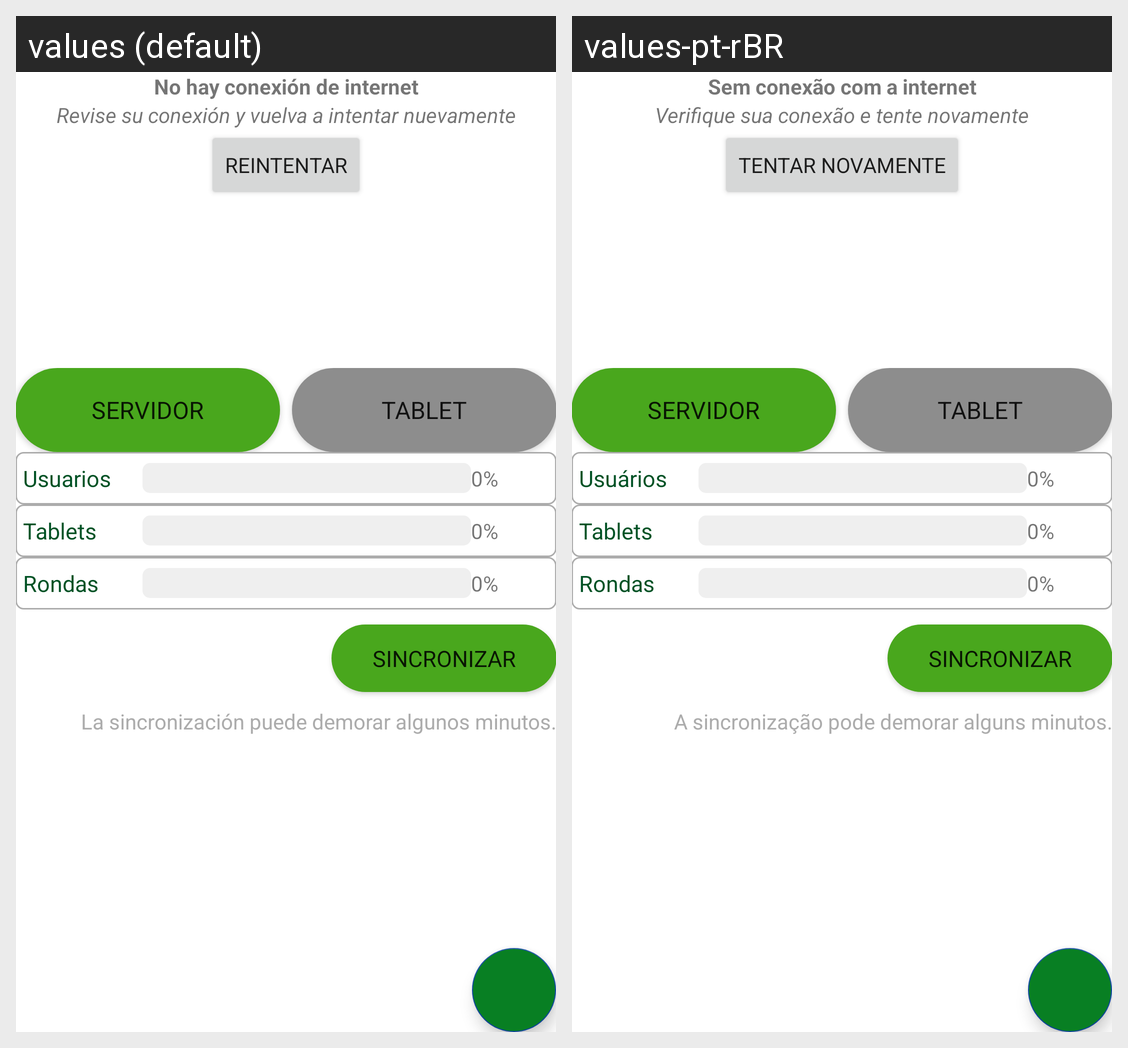

The same Android screen rendered under two of its app's locales, left to right. List the strings drawn on it with the default value and each locale's translation.
Android screen res/layout/fragment_sync.xml rendered under 2 locales, left to right: values (default), values-pt-rBR. Device: Nexus 5 (rendered at 1080×1920; each locale shown at half size, 540×960, under a caption strip naming it); theme Theme.Spimixer.
Strings drawn on this screen, with the default value and each locale's value (text and hints the layout hard-codes, and strings that could not be matched under every locale, appear in the picture but are not listed):

sync_con_servidor
  values: Servidor
  values-pt-rBR: Servidor  [not translated; the default value is used]

sync_con_tablet
  values: Tablet
  values-pt-rBR: Tablet  [not translated; the default value is used]

usuarios
  values: Usuarios
  values-pt-rBR: Usuários

_0_percent
  values: 0%
  values-pt-rBR: 0%

tablets
  values: Tablets
  values-pt-rBR: Tablets  [not translated; the default value is used]

rondas
  values: Rondas
  values-pt-rBR: Rondas

sincronizar
  values: Sincronizar
  values-pt-rBR: Sincronizar

sync_intro
  values: La sincronización puede demorar algunos minutos.
  values-pt-rBR: A sincronização pode demorar alguns minutos.

no_hay_conexi_n_de_internet
  values: No hay conexión de internet
  values-pt-rBR: Sem conexão com a internet

revise_su_conexi_n_y_vuelva_a_intentar_nuevamente
  values: Revise su conexión y vuelva a intentar nuevamente
  values-pt-rBR: Verifique sua conexão e tente novamente

reintentar
  values: Reintentar
  values-pt-rBR: Tentar novamente
